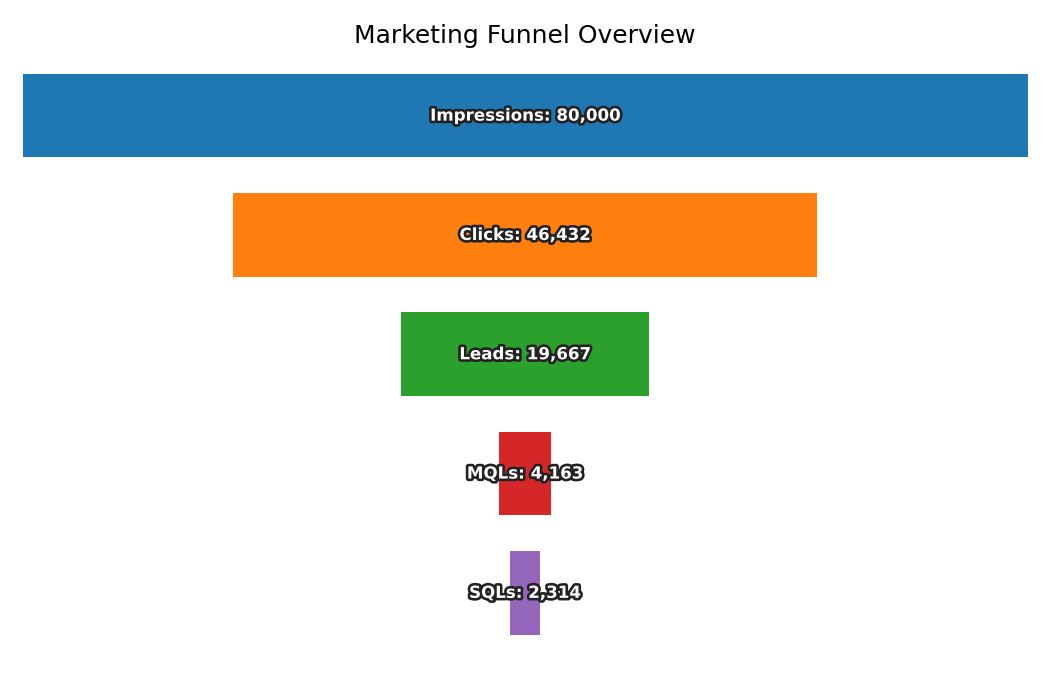

The data file committed next to this chart (first rows):
Stage, Count
Impressions, 80000
Clicks, 46432
Leads, 19667
MQLs, 4163
SQLs, 2314
